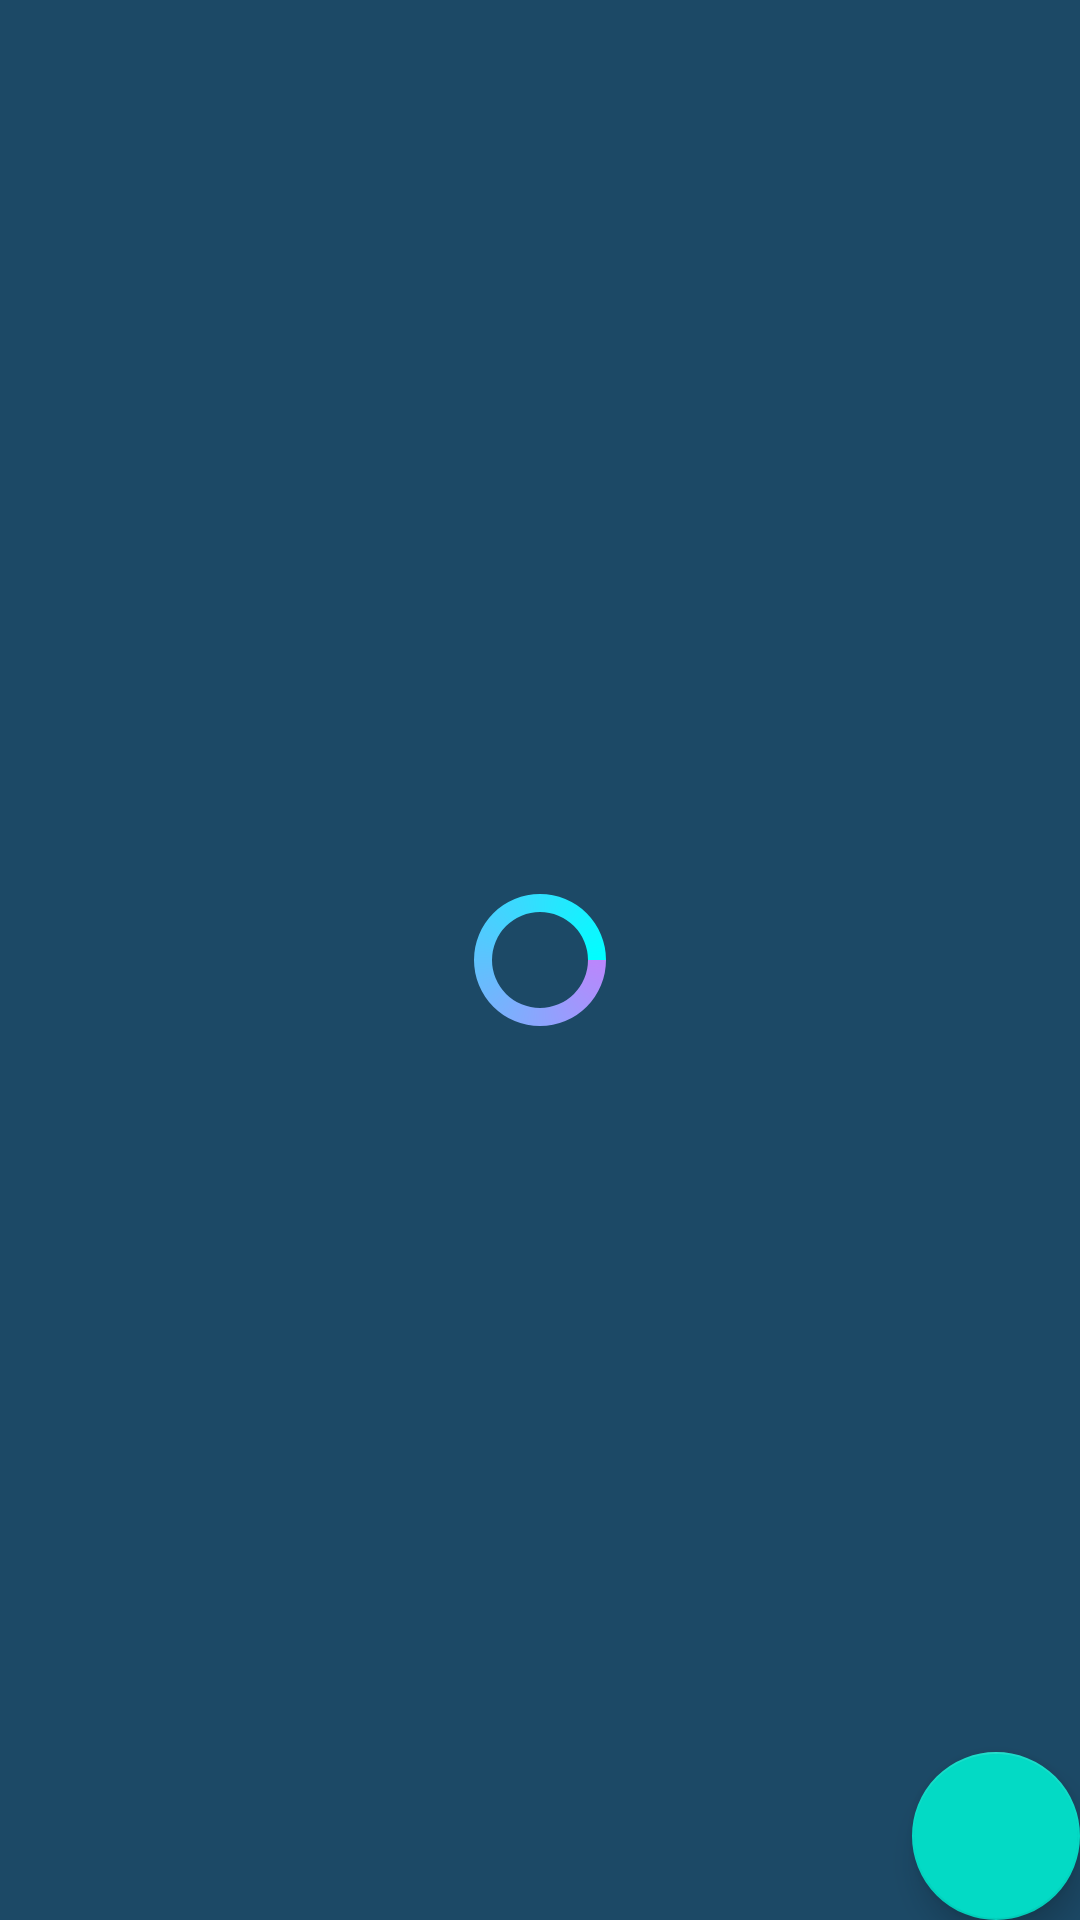

Android layout source for this screen:
<!-- AndroidManifest.xml: application theme Theme.CrudFireBase -->
<!-- res/layout/activity_main.xml -->
<?xml version="1.0" encoding="utf-8"?>
<RelativeLayout xmlns:android="http://schemas.android.com/apk/res/android"
    xmlns:app="http://schemas.android.com/apk/res-auto"
    xmlns:tools="http://schemas.android.com/tools"
    android:layout_width="match_parent"
    android:background="@color/blue_shade2"
    android:id="@+id/idRLHome"
    android:layout_height="match_parent"
    tools:context=".MainActivity">

    <androidx.recyclerview.widget.RecyclerView
        android:layout_width="match_parent"
        android:layout_height="match_parent"
        android:id="@+id/idRVExercises"/>

    <ProgressBar
        android:layout_width="wrap_content"
        android:layout_height="wrap_content"
        android:layout_centerInParent="true"
        android:id="@+id/idPBLoading"
        android:indeterminate="true"
        android:indeterminateDrawable="@drawable/progress_back"
        />

    <com.google.android.material.floatingactionbutton.FloatingActionButton
        android:layout_width="wrap_content"
        android:layout_height="wrap_content"
        android:id="@+id/idFab"
        android:layout_alignParentEnd="true"
        android:layout_alignParentRight="true"
        android:layout_alignParentBottom="true"
        android:background="@color/blue_shade2"
        android:src="@drawable/ic_add" />





</RelativeLayout>
<!-- resources referenced by this layout -->
<resources>
  <color name="blue_shade2">#1c4966</color>
  <!-- drawable progress_back (drawable) -->
  <?xml version="1.0" encoding="utf-8"?>
  <rotate xmlns:android="http://schemas.android.com/apk/res/android"
      android:fromDegrees="0"
      android:pivotX="50%"
      android:pivotY="50%"
      android:toDegrees="360">
      <shape
          android:innerRadiusRatio="3"
          android:shape="ring"
          android:thicknessRatio="8"
          android:useLevel="false"
          >
  
          <size android:width="76dip"
              android:height="76dip"
              />
          <gradient android:angle="0"
              android:endColor="#00ffff"
              android:startColor="@color/purple_200"
              android:type="sweep"
              android:useLevel="false"/>
  
     </shape>
  
  
  
  </rotate>
  <style name="Theme.CrudFireBase" parent="Theme.MaterialComponents.DayNight.DarkActionBar">
          
          <item name="colorPrimary">@color/purple_500</item>
          <item name="colorPrimaryVariant">@color/purple_700</item>
          <item name="colorOnPrimary">@color/white</item>
          
          <item name="colorSecondary">@color/teal_200</item>
          <item name="colorSecondaryVariant">@color/teal_700</item>
          <item name="colorOnSecondary">@color/black</item>
          
          <item name="android:statusBarColor" tools:targetApi="l">?attr/colorPrimaryVariant</item>
          
      </style>
  <color name="purple_200">#FFBB86FC</color>
  <color name="purple_500">#FF6200EE</color>
  <color name="purple_700">#FF3700B3</color>
  <color name="white">#FFFFFFFF</color>
  <color name="teal_200">#FF03DAC5</color>
  <color name="teal_700">#FF018786</color>
  <color name="black">#FF000000</color>
</resources>
